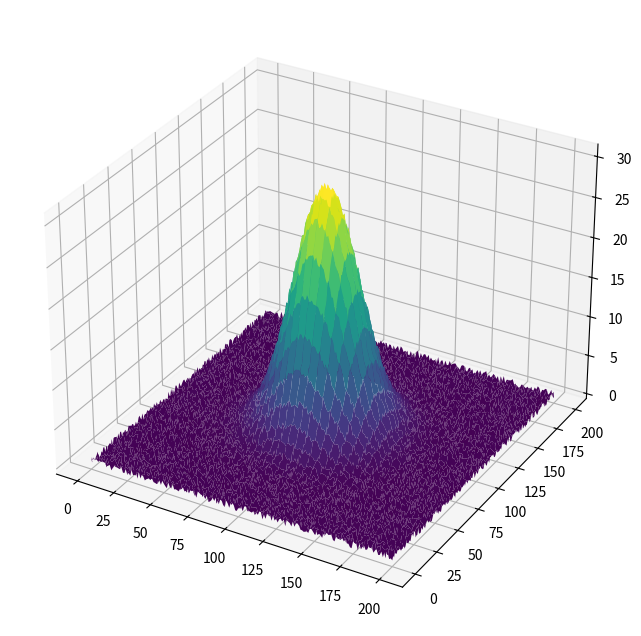

The script that saved this image:
'''
---------------------------------------------------
Simple function that defines and plot a 2D gaussian
---------------------------------------------------

Run on terminal: ipython 00_2DGauss_Func.py

Output: Plot 2D Gauss + radom noise plot on a 3D projection

Date: May, 2019
[redacted]
[redacted]
'''

## Import needed Packages:
import numpy as np
import matplotlib.pyplot as plt
from mpl_toolkits import mplot3d

## Function definition:
def gaussian(height, center_x, center_y, width_x, width_y):
    """Returns a gaussian function with the given parameters"""
    width_x = float(width_x)
    width_y = float(width_y)
    return lambda x,y: height*np.exp(
                -(((center_x-x)/width_x)**2+((center_y-y)/width_y)**2)/2)

## Create the gaussian data
Xin, Yin = np.mgrid[0:201, 0:201]
gdata = gaussian(30, 100, 100, 20, 20)(Xin, Yin) + np.random.random(Xin.shape)

## Plot:
fig = plt.figure(figsize=(8,8))
ax = plt.axes(projection='3d')
ax.plot_surface(Xin,Yin,gdata,cmap='viridis')
plt.show()

